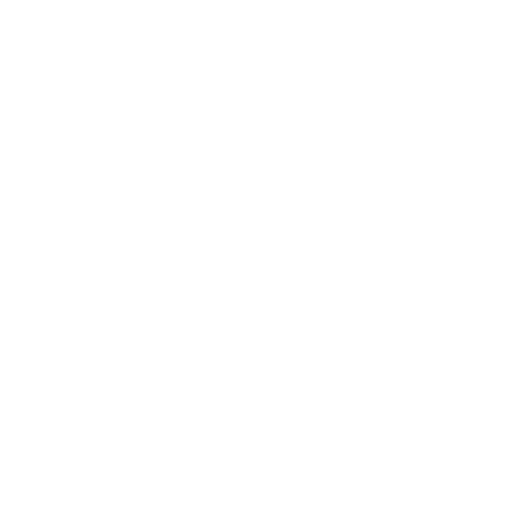
t = 0.00 s
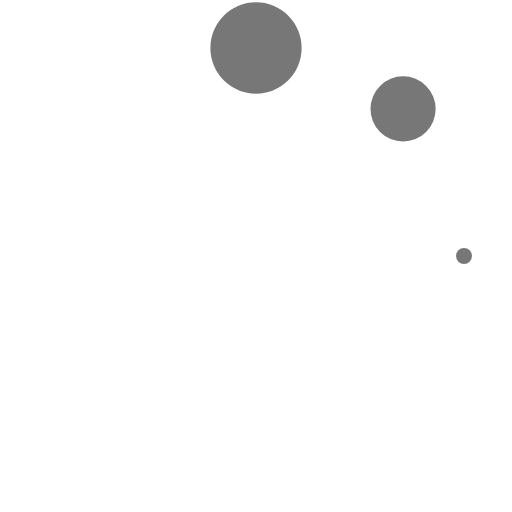
t = 0.29 s
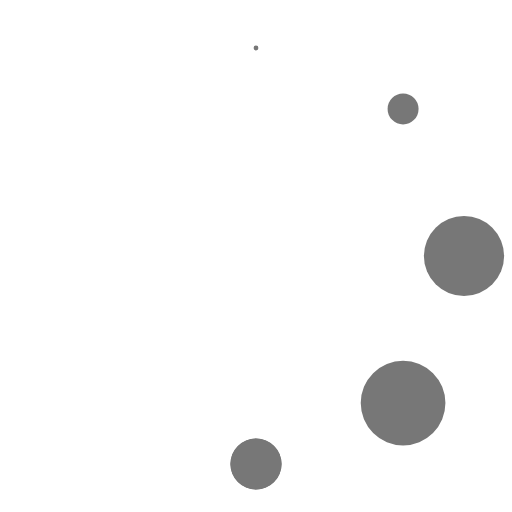
t = 0.63 s
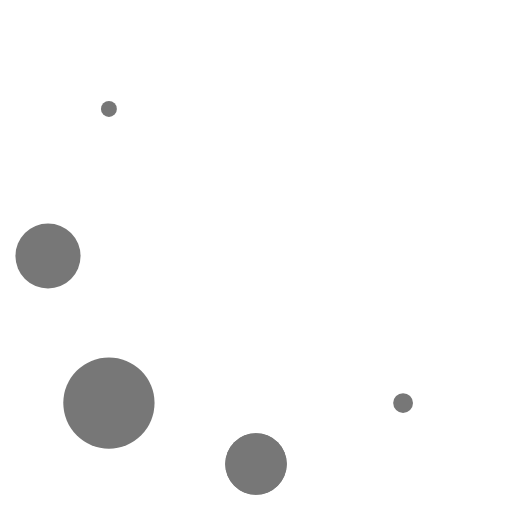
t = 0.92 s
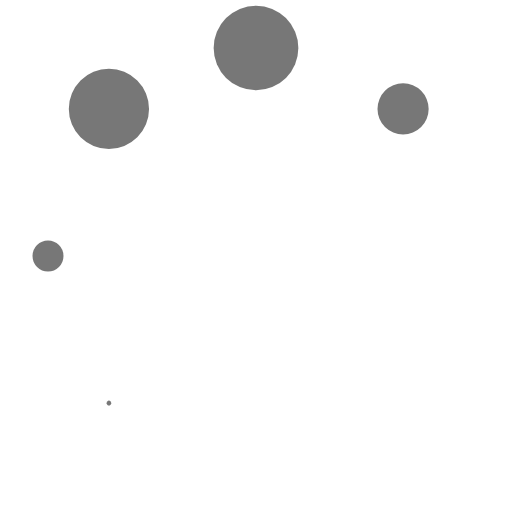
t = 1.25 s
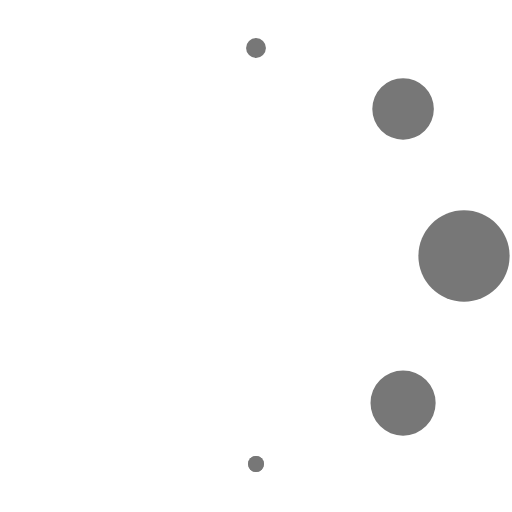
t = 1.54 s

The animated SVG that drew these frames (rendered in a browser with its animation timeline set to each time). Animation: 9 SMIL elements (animate=9); one cycle of 1.88 s, repeats indefinitely.

<svg xmlns="http://www.w3.org/2000/svg" viewBox="0 0 32 32" width="64" height="64" fill="#777">
  <circle cx="16" cy="3" r="0">
    <animate attributeName="r" values="0;3;0;0" dur="1s" repeatCount="indefinite" begin="0" keySplines="0.2 0.2 0.4 0.8;0.2 0.2 0.4 0.8;0.2 0.2 0.4 0.8" calcMode="spline" />
  </circle>
  <circle transform="rotate(45 16 16)" cx="16" cy="3" r="0">
    <animate attributeName="r" values="0;3;0;0" dur="1s" repeatCount="indefinite" begin="0.125s" keySplines="0.2 0.2 0.4 0.8;0.2 0.2 0.4 0.8;0.2 0.2 0.4 0.8" calcMode="spline" />
  </circle>
  <circle transform="rotate(90 16 16)" cx="16" cy="3" r="0">
    <animate attributeName="r" values="0;3;0;0" dur="1s" repeatCount="indefinite" begin="0.25s" keySplines="0.2 0.2 0.4 0.8;0.2 0.2 0.4 0.8;0.2 0.2 0.4 0.8" calcMode="spline" />
  </circle>
  <circle transform="rotate(135 16 16)" cx="16" cy="3" r="0">
    <animate attributeName="r" values="0;3;0;0" dur="1s" repeatCount="indefinite" begin="0.375s" keySplines="0.2 0.2 0.4 0.8;0.2 0.2 0.4 0.8;0.2 0.2 0.4 0.8" calcMode="spline" />
  </circle>
  <circle transform="rotate(180 16 16)" cx="16" cy="3" r="0">
    <animate attributeName="r" values="0;3;0;0" dur="1s" repeatCount="indefinite" begin="0.5s" keySplines="0.2 0.2 0.4 0.8;0.2 0.2 0.4 0.8;0.2 0.2 0.4 0.8" calcMode="spline" />
  </circle>
  <circle transform="rotate(225 16 16)" cx="16" cy="3" r="0">
    <animate attributeName="r" values="0;3;0;0" dur="1s" repeatCount="indefinite" begin="0.625s" keySplines="0.2 0.2 0.4 0.8;0.2 0.2 0.4 0.8;0.2 0.2 0.4 0.8" calcMode="spline" />
  </circle>
  <circle transform="rotate(270 16 16)" cx="16" cy="3" r="0">
    <animate attributeName="r" values="0;3;0;0" dur="1s" repeatCount="indefinite" begin="0.75s" keySplines="0.2 0.2 0.4 0.8;0.2 0.2 0.4 0.8;0.2 0.2 0.4 0.8" calcMode="spline" />
  </circle>
  <circle transform="rotate(315 16 16)" cx="16" cy="3" r="0">
    <animate attributeName="r" values="0;3;0;0" dur="1s" repeatCount="indefinite" begin="0.875s" keySplines="0.2 0.2 0.4 0.8;0.2 0.2 0.4 0.8;0.2 0.2 0.4 0.8" calcMode="spline" />
  </circle>
  <circle transform="rotate(180 16 16)" cx="16" cy="3" r="0">
    <animate attributeName="r" values="0;3;0;0" dur="1s" repeatCount="indefinite" begin="0.5s" keySplines="0.2 0.2 0.4 0.8;0.2 0.2 0.4 0.8;0.2 0.2 0.4 0.8" calcMode="spline" />
  </circle>
</svg>
